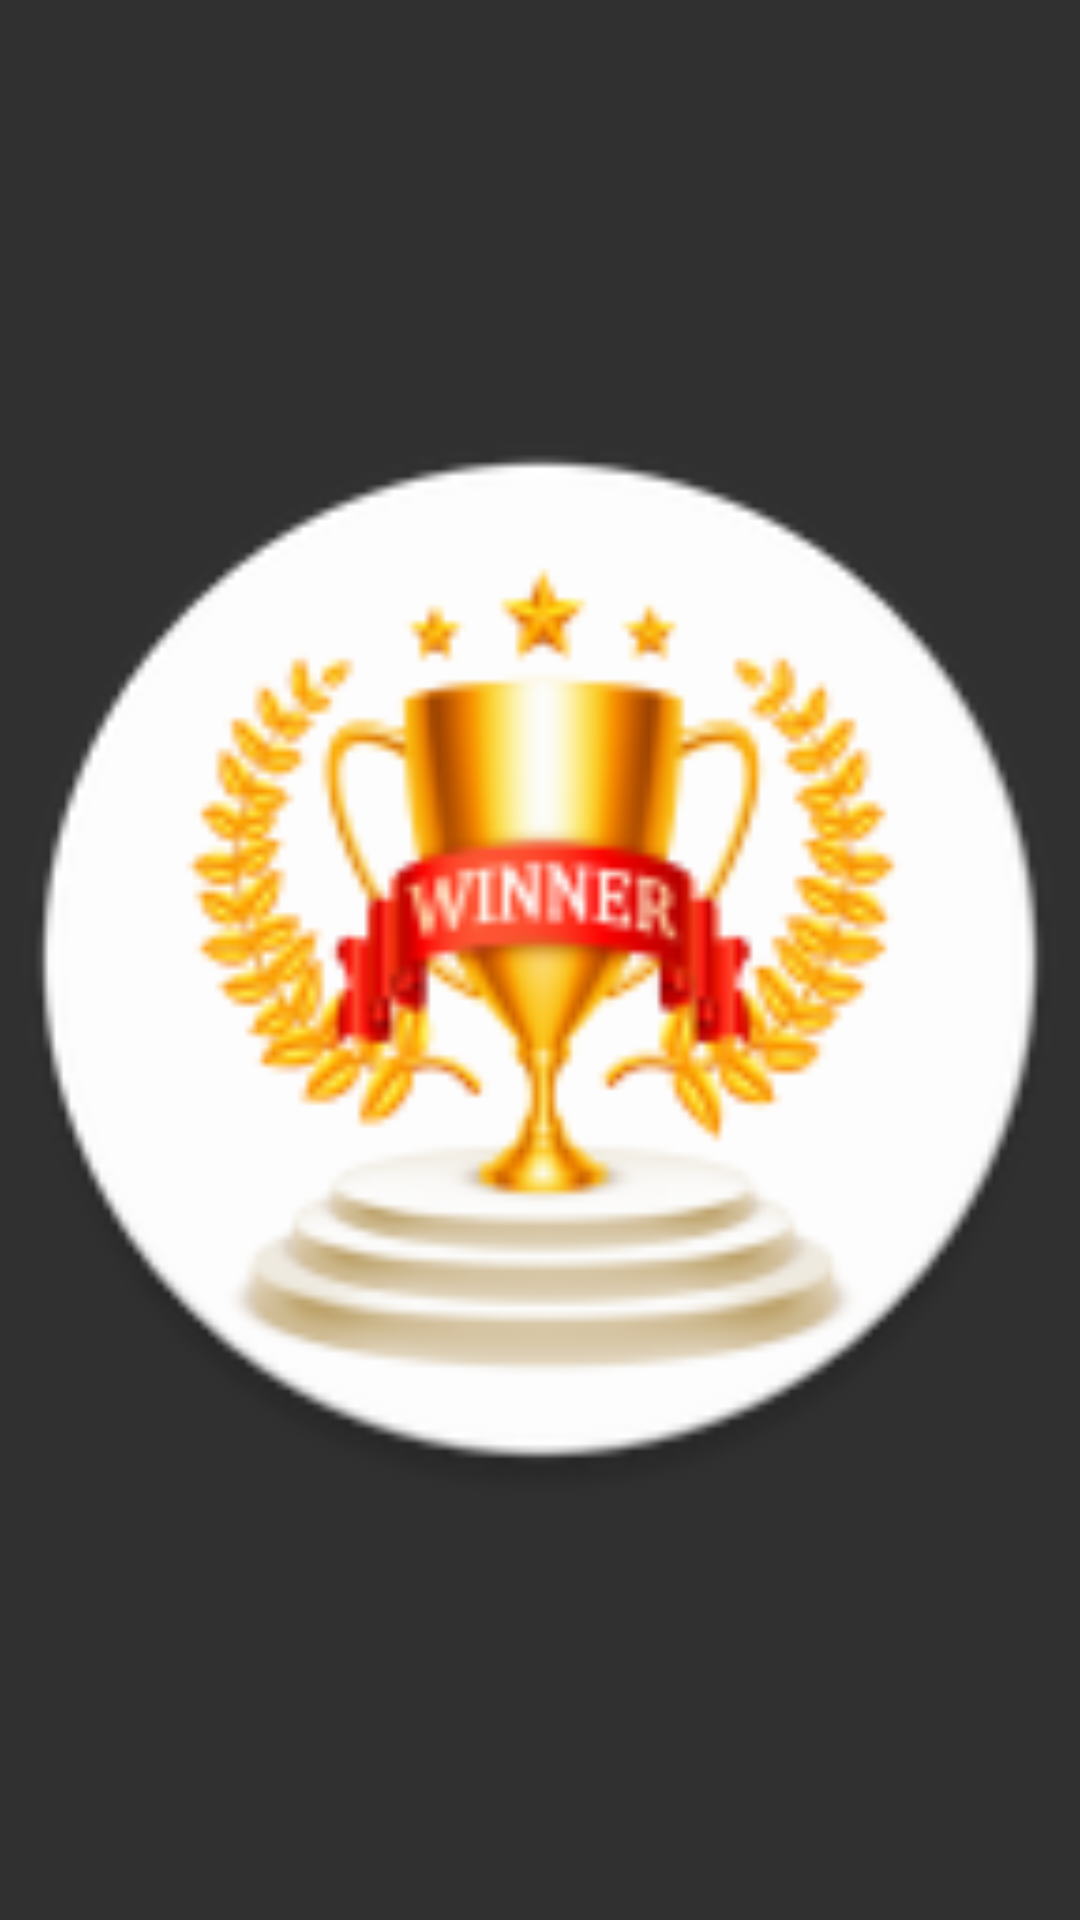

Here is an Android app screen rendered from its layout file. Give the layout XML and the strings, colors and styles it references.
<!-- AndroidManifest.xml: application theme AppTheme -->
<!-- res/layout/win_toast.xml -->
<?xml version="1.0" encoding="utf-8"?>
<LinearLayout xmlns:android="http://schemas.android.com/apk/res/android"
    android:orientation="vertical" android:layout_width="match_parent"
    android:layout_height="match_parent"
    android:id="@+id/win_toast" >
    <ImageView
        android:layout_width="match_parent"
        android:layout_height="match_parent"
        android:src="@mipmap/win_toast_img"/>
</LinearLayout>
<!-- resources referenced by this layout -->
<resources>
  <!-- mipmap win_toast_img: png bitmap (mipmap-hdpi, 7228 bytes) -->
  <style name="AppTheme" parent="Theme.AppCompat">
          
          
          <item name="android:colorPrimary">@color/colorPrimary</item>
          
          <item name="android:colorPrimaryDark">@color/colorPrimaryDark</item>
          
          <item name="android:colorAccent">@color/colorAccent</item>
      </style>
  <color name="colorPrimary">#F50057</color>
  <color name="colorPrimaryDark">#C51162</color>
  <color name="colorAccent">#FF80AB</color>
</resources>
